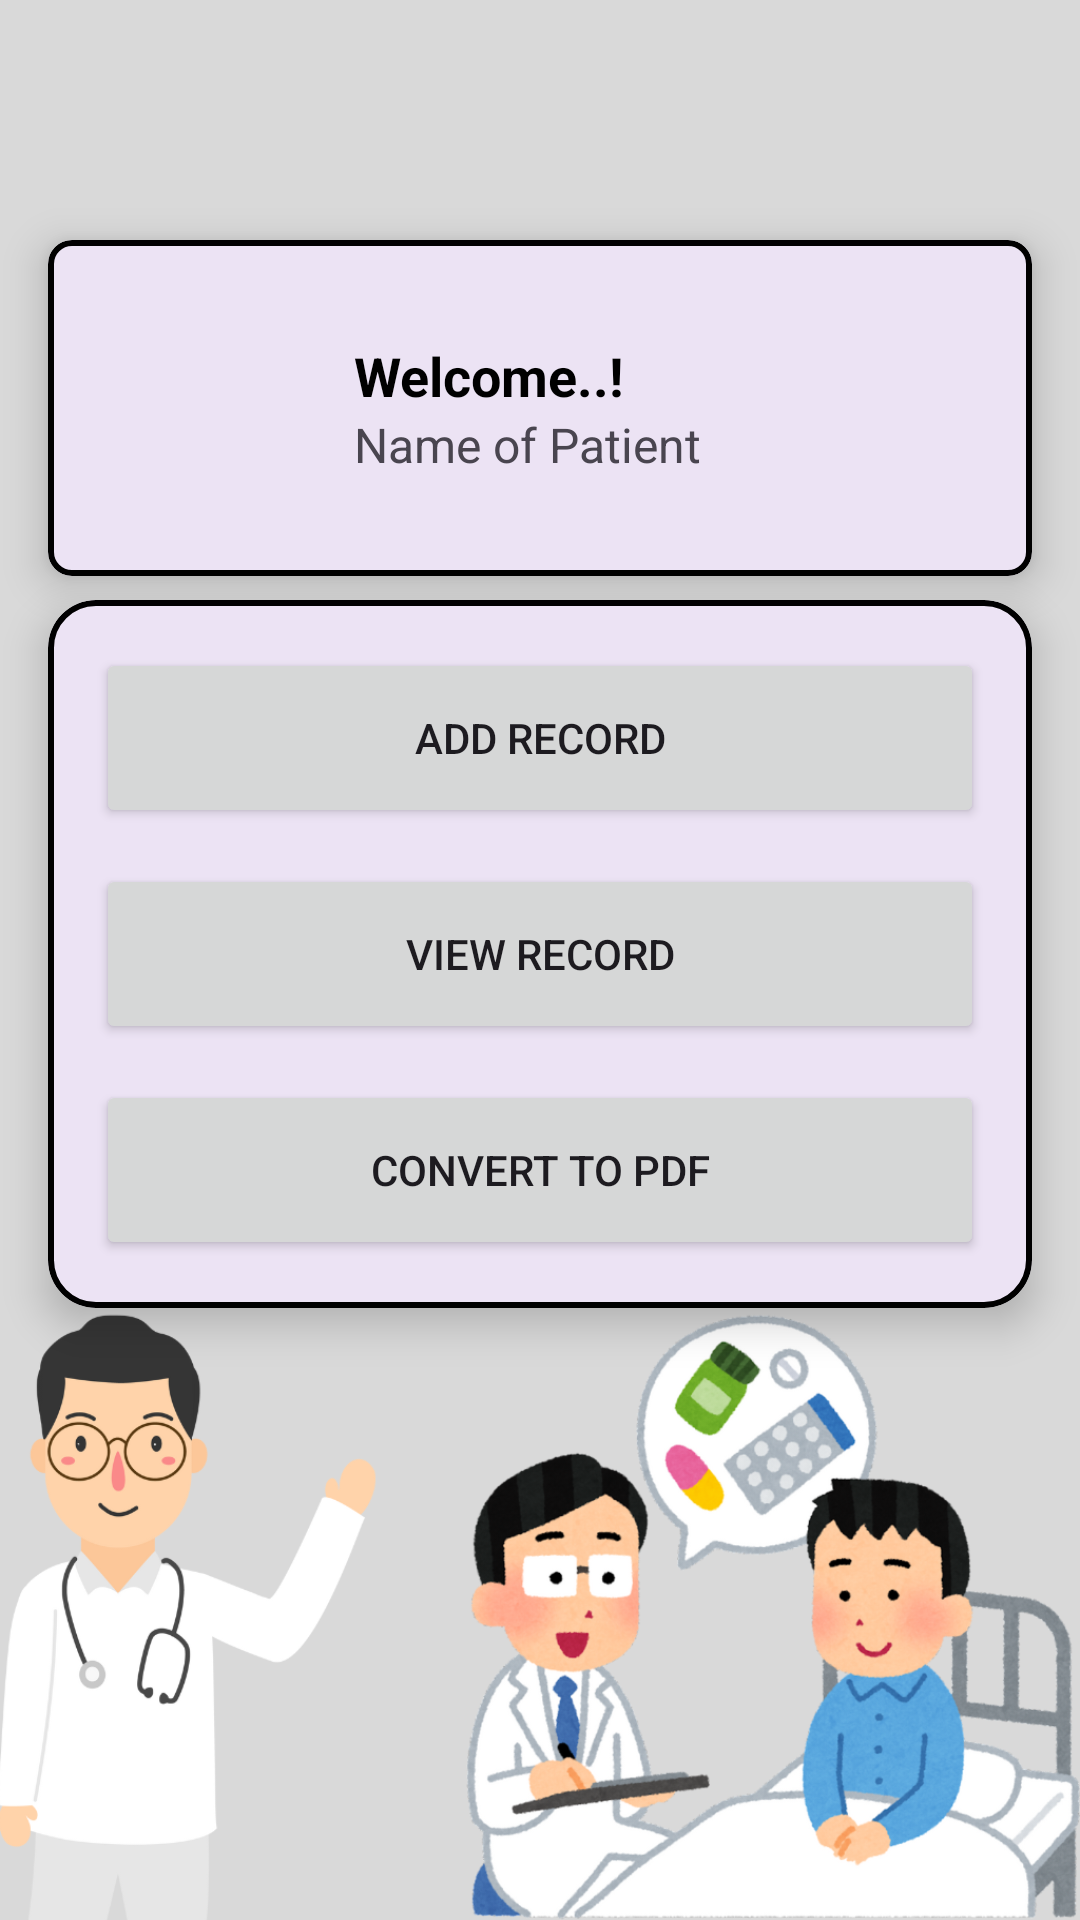

Reconstruct the res/layout file that produces this screen, plus the resources it refers to.
<!-- AndroidManifest.xml: application theme Theme.MediVault -->
<!-- res/layout/activity_home.xml -->
<?xml version="1.0" encoding="utf-8"?>
<androidx.constraintlayout.widget.ConstraintLayout
    xmlns:android="http://schemas.android.com/apk/res/android"
    xmlns:app="http://schemas.android.com/apk/res-auto"
    xmlns:tools="http://schemas.android.com/tools"
    android:id="@+id/main"
    android:layout_width="match_parent"
    android:layout_height="match_parent"
    android:background="@drawable/background"
    tools:context=".Home">

    
    <com.google.android.material.card.MaterialCardView
        android:id="@+id/profileCard"
        android:layout_width="0dp"
        android:layout_height="wrap_content"
        android:layout_marginStart="16dp"
        android:layout_marginEnd="16dp"
        android:layout_marginTop="80dp"
        app:cardCornerRadius="8dp"
        app:cardElevation="8dp"
        app:strokeColor="@color/black"
        app:strokeWidth="2dp"
        app:layout_constraintTop_toTopOf="parent"
        app:layout_constraintStart_toStartOf="parent"
        app:layout_constraintEnd_toEndOf="parent">

        <LinearLayout
            android:layout_width="match_parent"
            android:layout_height="wrap_content"
            android:orientation="horizontal"
            android:padding="16dp"
            android:layout_margin="10dp"
            android:gravity="center_vertical">

            <com.google.android.material.imageview.ShapeableImageView
                android:id="@+id/profile"
                android:layout_width="60dp"
                android:layout_height="60dp"
                android:src="@drawable/profile_img"
                app:shapeAppearanceOverlay="@style/CircleImageView" />

            <LinearLayout
                android:layout_width="wrap_content"
                android:layout_height="wrap_content"
                android:orientation="vertical"
                android:layout_marginStart="16dp">

                <TextView
                    android:id="@+id/welcome_title"
                    android:layout_width="wrap_content"
                    android:layout_height="wrap_content"
                    android:text="Welcome..!"
                    android:textColor="@color/black"
                    android:textSize="18sp"
                    android:textStyle="bold" />

                <TextView
                    android:id="@+id/name_patient"
                    android:layout_width="wrap_content"
                    android:layout_height="wrap_content"
                    android:text="Name of Patient"
                    android:textSize="16sp" />
            </LinearLayout>
        </LinearLayout>
    </com.google.android.material.card.MaterialCardView>

    
    <com.google.android.material.card.MaterialCardView
        android:id="@+id/buttonCard"
        android:layout_width="0dp"
        android:layout_height="wrap_content"
        android:layout_marginStart="16dp"
        android:layout_marginEnd="16dp"
        android:layout_marginTop="8dp"
        app:cardCornerRadius="16dp"
        app:cardElevation="8dp"
        app:strokeWidth="2dp"
        app:strokeColor="@color/black"
        app:layout_constraintTop_toBottomOf="@id/profileCard"
        app:layout_constraintStart_toStartOf="parent"
        app:layout_constraintEnd_toEndOf="parent">

        <LinearLayout
            android:layout_width="match_parent"
            android:layout_height="wrap_content"
            android:orientation="vertical"
            android:padding="16dp"
            android:gravity="center_horizontal">

            <Button
                android:id="@+id/add_record"
                android:layout_width="match_parent"
                android:layout_height="60dp"
                android:text="Add Record"
                android:layout_marginBottom="12dp" />

            <Button
                android:id="@+id/view_record"
                android:layout_width="match_parent"
                android:layout_height="60dp"
                android:text="View Record"
                android:layout_marginBottom="12dp" />

            <Button
                android:id="@+id/pdf_convert"
                android:layout_width="match_parent"
                android:layout_height="60dp"
                android:text="Convert to PDF" />
        </LinearLayout>
    </com.google.android.material.card.MaterialCardView>

</androidx.constraintlayout.widget.ConstraintLayout>
<!-- resources referenced by this layout -->
<resources>
  <!-- drawable background: png bitmap (drawable, 300078 bytes) -->
  <style name="Theme.MediVault" parent="Theme.MaterialComponents.DayNight.NoActionBar">
          
          <item name="colorPrimary">@color/purple_500</item>
          <item name="colorPrimaryVariant">@color/purple_700</item>
          <item name="colorOnPrimary">@color/white</item>
          
          <item name="colorSecondary">@color/teal_200</item>
          <item name="colorSecondaryVariant">@color/teal_700</item>
          <item name="colorOnSecondary">@color/black</item>
          
          <item name="android:statusBarColor">?attr/colorPrimaryVariant</item>
          
      </style>
  <!-- not gathered from this repository: default colours our renderer supplied (Android Studio template values) -->
  <color name="purple_500">#FF6200EE</color>
  <color name="purple_700">#FF3700B3</color>
  <color name="teal_200">#FF03DAC5</color>
  <color name="teal_700">#FF018786</color>
  <color name="black">#FF000000</color>
  <color name="white">#FFFFFFFF</color>
</resources>
